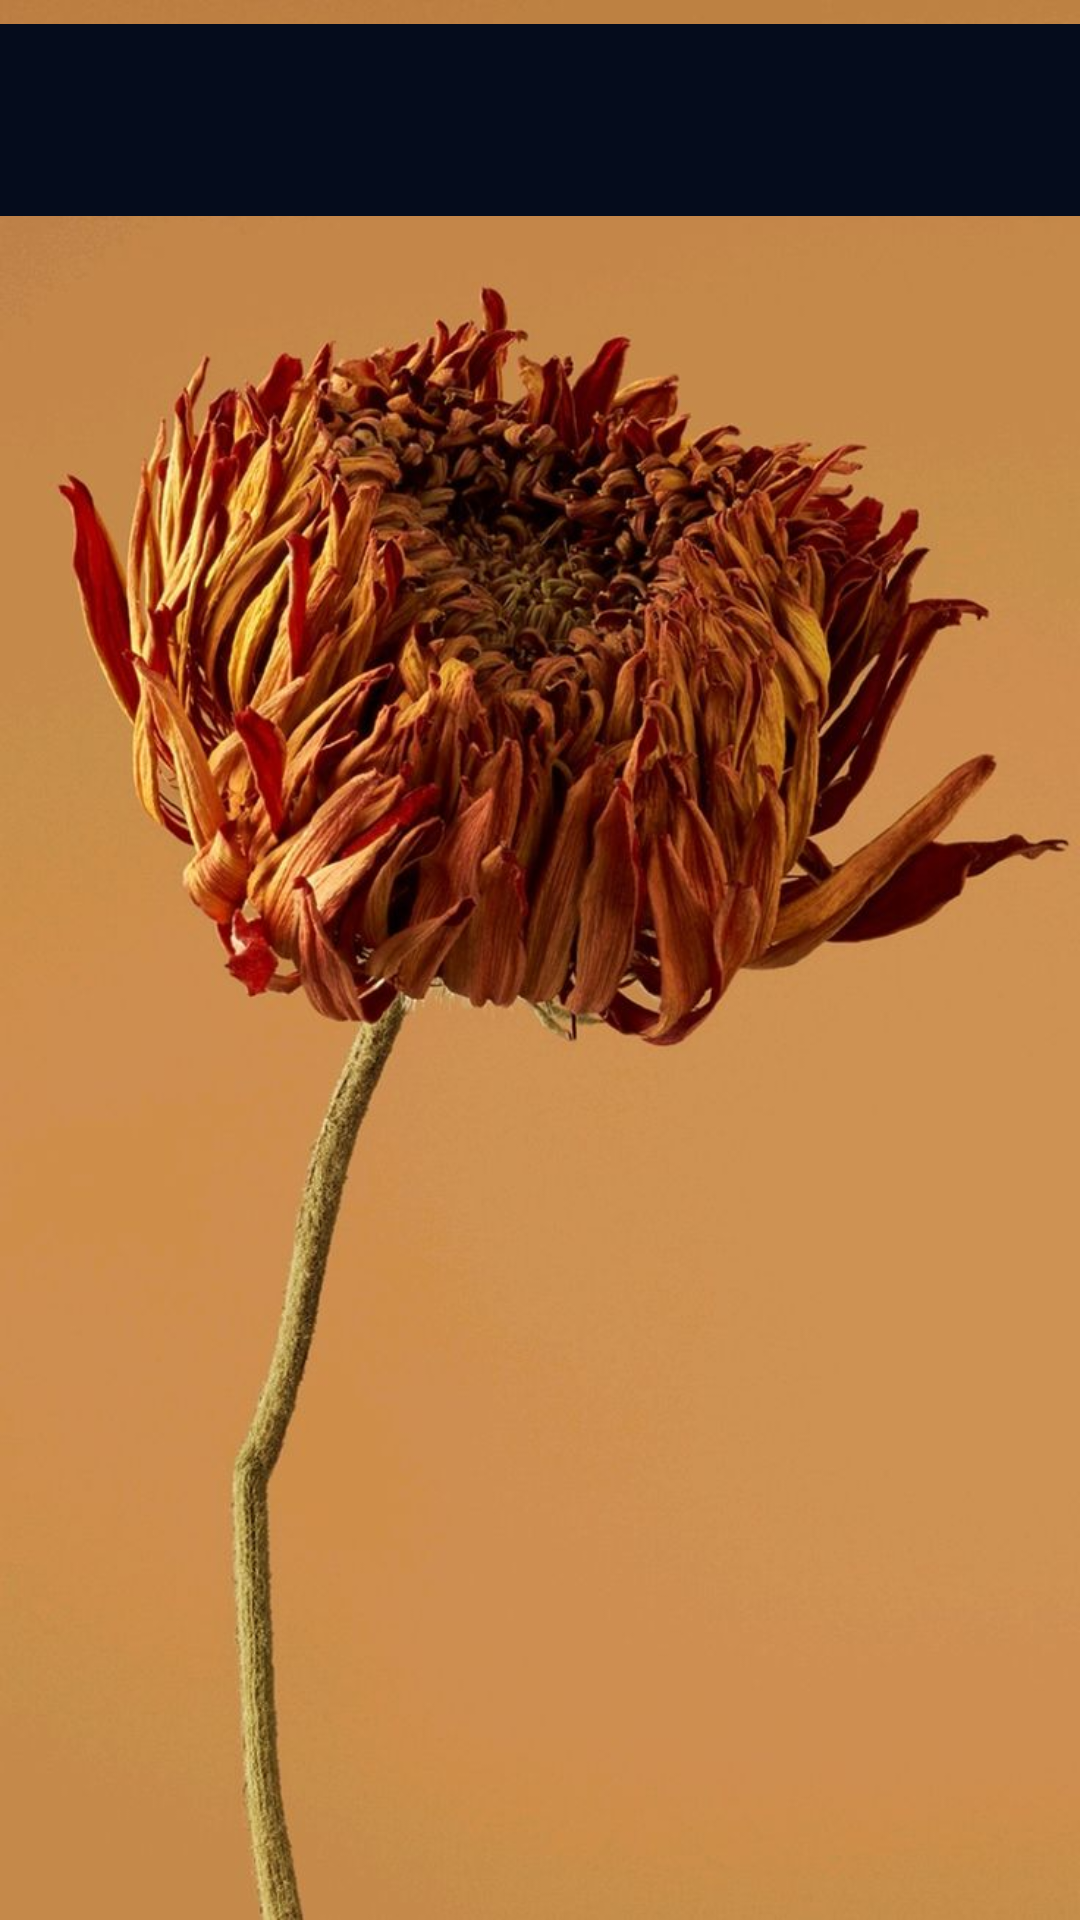

Layout XML and referenced resources for this Android screen:
<!-- AndroidManifest.xml: application theme Theme.AndroidClassApp -->
<!-- res/layout/activity_menu_bar.xml -->
<?xml version="1.0" encoding="utf-8"?>
<androidx.constraintlayout.widget.ConstraintLayout
    xmlns:app="http://schemas.android.com/apk/res-auto"
    xmlns:tools="http://schemas.android.com/tools"
    xmlns:android="http://schemas.android.com/apk/res/android"
    android:layout_height="match_parent"
    android:layout_width="match_parent"
    android:orientation="vertical"
    android:background="@drawable/mibg"

    >

    <androidx.appcompat.widget.Toolbar
        android:id="@+id/toolbar"
        android:layout_width="match_parent"
        android:layout_height="wrap_content"
        android:layout_marginVertical="8sp"
        android:background="@color/dark"
        app:layout_constraintStart_toStartOf="parent"
        app:layout_constraintTop_toTopOf="parent" />



</androidx.constraintlayout.widget.ConstraintLayout>
<!-- resources referenced by this layout -->
<resources>
  <color name="dark">#050c1c</color>
  <!-- drawable mibg: jpg bitmap (drawable, 85276 bytes) -->
  <style name="Theme.AndroidClassApp" parent="Base.Theme.AndroidClassApp" />
  <style name="Base.Theme.AndroidClassApp" parent="Theme.Material3.DayNight.NoActionBar">
          
          
          <item name="colorPrimary">#e35573</item>
      </style>
</resources>
